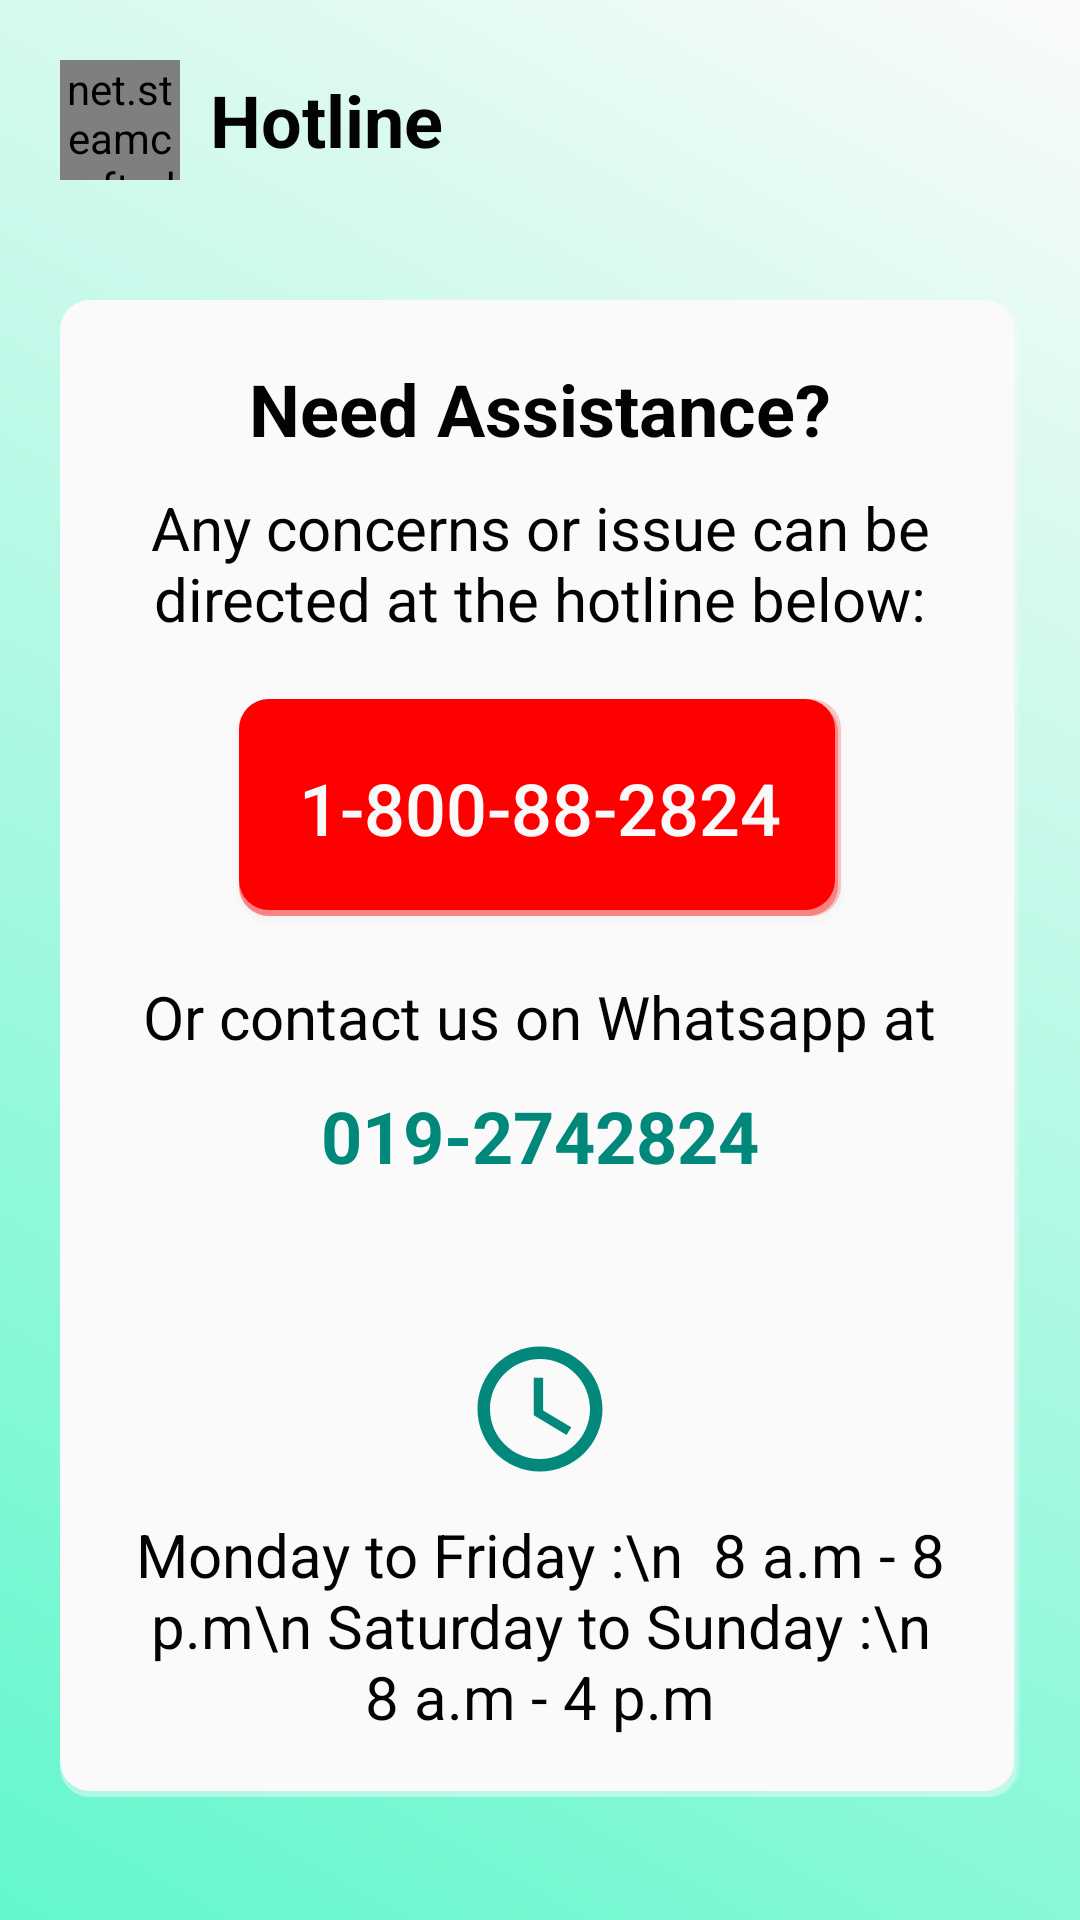

Reconstruct the res/layout file that produces this screen, plus the resources it refers to.
<!-- AndroidManifest.xml: application theme Theme.WIA2007_Trash2Treasure -->
<!-- res/layout/fragment_report_hotline.xml -->
<?xml version="1.0" encoding="utf-8"?>
<FrameLayout xmlns:android="http://schemas.android.com/apk/res/android"
    xmlns:tools="http://schemas.android.com/tools"
    android:layout_width="match_parent"
    android:layout_height="match_parent"
    xmlns:app="http://schemas.android.com/apk/res-auto"
    android:background="@drawable/gradient_background"
    tools:context=".ReportHotline">

    <LinearLayout
        android:layout_width="match_parent"
        android:layout_height="match_parent"
        android:orientation="vertical">
        <LinearLayout
            android:layout_width="match_parent"
            android:layout_height="wrap_content"
            android:gravity="center"
            android:orientation="horizontal"
            android:padding="20dp">
            <net.steamcrafted.materialiconlib.MaterialIconView
                android:id="@+id/BtnDismiss"
                android:layout_width="40dp"
                android:layout_height="40dp"
                android:layout_marginEnd="10dp"
                android:clickable="true"
                android:focusable="true"
                app:materialIcon="chevron_left"
                app:materialIconColor="@color/black" />
            <TextView
                android:layout_width="0dp"
                android:layout_height="wrap_content"
                android:layout_weight="1"
                android:text="Hotline"
                android:textColor="@color/black"
                android:textSize="24sp"
                android:textStyle="bold" />
        </LinearLayout>

        <LinearLayout
            android:layout_width="match_parent"
            android:layout_height="wrap_content"
            android:layout_margin="20dp"
            android:padding="20dp"
            android:background="@drawable/box_with_shadow"
            android:backgroundTint="@color/white"
            android:layout_gravity="center"
            android:gravity="center"
            android:orientation="vertical">
            <TextView
                android:layout_width="wrap_content"
                android:layout_height="wrap_content"
                android:text="Need Assistance?"
                android:textColor="@color/black"
                android:textSize="24sp"
                android:textStyle="bold" />

            <TextView
                android:id="@+id/textView"
                android:layout_width="wrap_content"
                android:layout_height="wrap_content"
                android:layout_marginTop="10dp"
                android:text="Any concerns or issue can be directed at the hotline below:"
                android:textColor="@color/black"
                android:textSize="20dp"
                android:textAlignment="center"/>

            <Button
                android:id="@+id/BtnHotlineCall"
                android:layout_width="wrap_content"
                android:layout_height="wrap_content"
                android:layout_marginVertical="20dp"
                android:background="@drawable/box_with_shadow"
                android:backgroundTint="@color/red"
                android:padding="20dp"
                android:text="1-800-88-2824"
                android:textColor="@color/white"
                android:textSize="24sp" />

            <TextView
                android:id="@+id/textView3"
                android:layout_width="wrap_content"
                android:layout_height="wrap_content"
                android:text="Or contact us on Whatsapp at"
                android:textColor="@color/black"
                android:textSize="20sp" />

            <TextView
                android:id="@+id/TVHotlineWhatsApp"
                android:layout_width="wrap_content"
                android:layout_height="wrap_content"
                android:layout_marginTop="10dp"
                android:text="019-2742824"
                android:textColor="@color/darkGreen"
                android:textSize="24sp"
                android:textStyle="bold"/>

            <ImageView
                android:layout_width="50dp"
                android:layout_height="50dp"
                android:layout_gravity="center"
                android:layout_marginTop="50dp"
                android:src="@drawable/ic_baseline_access_time_24" />

            <TextView
                android:layout_width="wrap_content"
                android:layout_height="wrap_content"
                android:layout_marginTop="10dp"
                android:text="Monday to Friday :\n  8 a.m - 8 p.m\n Saturday to Sunday :\n  8 a.m - 4 p.m"
                android:textColor="@color/black"
                android:textSize="20sp"
                android:textAlignment="center"/>
        </LinearLayout>
    </LinearLayout>
</FrameLayout>
<!-- resources referenced by this layout -->
<resources>
  <color name="black">#030303</color>
  <color name="darkGreen">#00897B</color>
  <color name="red">#FF0000</color>
  <color name="white">#FAFAFA</color>
  <!-- drawable box_with_shadow (drawable) -->
  <?xml version="1.0" encoding="utf-8"?>
  <layer-list xmlns:android="http://schemas.android.com/apk/res/android" android:padding="2dp">
      <item>
          <shape>
              <solid android:color="#33000000"/>
              <corners android:radius="10dp"/>
          </shape>
      </item>
      <item android:top="1dp" android:right="1dp">
          <shape>
              <solid android:color="#55000000"/>
              <corners android:radius="10dp"/>
          </shape>
      </item>
      <item android:bottom="2dp" android:right="2dp">
          <shape>
              <solid android:color="@null"/>
              <corners android:radius="10dp"/>
          </shape>
      </item>
  </layer-list>
  <!-- drawable gradient_background (drawable) -->
  <?xml version="1.0" encoding="utf-8"?>
  <layer-list xmlns:android="http://schemas.android.com/apk/res/android">
      <item>
          <shape>
              <gradient
                  android:startColor="#63F7CD"
                  android:endColor="@color/white"
                  android:type="linear"
                  android:angle="45" />
          </shape>
      </item>
  </layer-list>
  <!-- drawable ic_baseline_access_time_24 (drawable) -->
  <vector android:height="24dp" android:tint="#02897B"
      android:viewportHeight="24" android:viewportWidth="24"
      android:width="24dp" xmlns:android="http://schemas.android.com/apk/res/android">
      <path android:fillColor="@android:color/white" android:pathData="M11.99,2C6.47,2 2,6.48 2,12s4.47,10 9.99,10C17.52,22 22,17.52 22,12S17.52,2 11.99,2zM12,20c-4.42,0 -8,-3.58 -8,-8s3.58,-8 8,-8 8,3.58 8,8 -3.58,8 -8,8z"/>
      <path android:fillColor="@android:color/white" android:pathData="M12.5,7H11v6l5.25,3.15 0.75,-1.23 -4.5,-2.67z"/>
  </vector>
  <style name="Theme.WIA2007_Trash2Treasure" parent="Base.Theme.WIA2007_Trash2Treasure" />
  <style name="Base.Theme.WIA2007_Trash2Treasure" parent="Theme.AppCompat.Light.NoActionBar">
          
          <item name="colorPrimary">@color/cream</item>
          <item name="colorSecondary">@color/darkGreen</item>
          <item name="colorOnPrimary">@color/green</item>
          <item name="colorAccent">@color/orange</item>
  
          <item name="android:windowBackground">@color/cream</item>
      </style>
  <color name="cream">#F3EADA</color>
  <color name="green">#00C9AE</color>
  <color name="orange">#FFA17A</color>
</resources>
